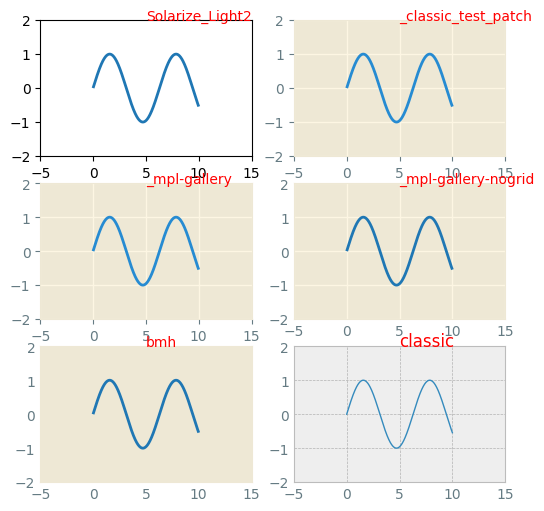

The matplotlib source for this figure:
import matplotlib.pyplot as plt 
import numpy as np 

fig = plt.figure(figsize=(6,6))

x = np.linspace(0,10,1000)
y = np.sin(x)

for i in range(6) : 
    fig.add_subplot(3,2,i+1)  
    plt.style.use(plt.style.available[i])
    plt.plot(x,y)
    plt.text(s=plt.style.available[i],x=5,y=2,color='red')

plt.show()

